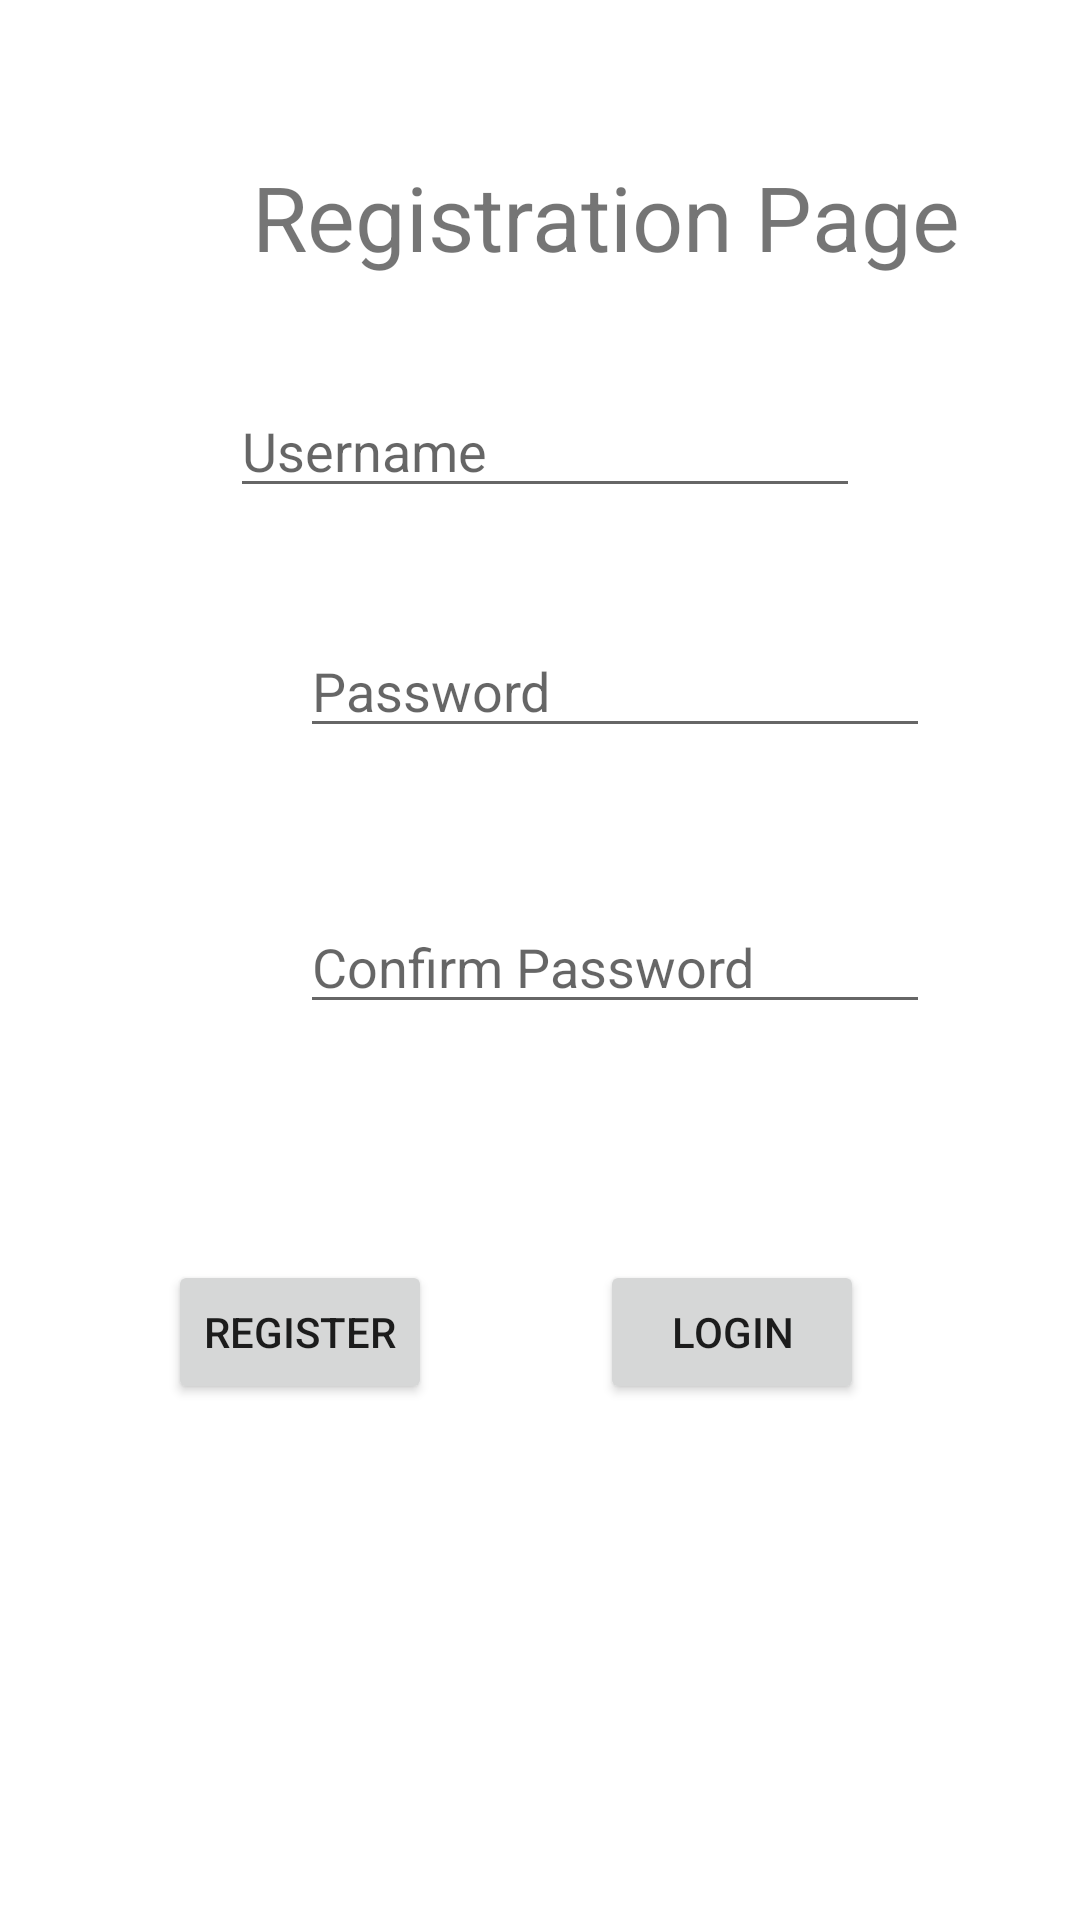

Produce the Android XML layout that renders to this screen, including the resource entries it uses.
<!-- AndroidManifest.xml: application theme Theme.RegistrationandLogin -->
<!-- res/layout/activity_main.xml -->
<?xml version="1.0" encoding="utf-8"?>
<androidx.constraintlayout.widget.ConstraintLayout xmlns:android="http://schemas.android.com/apk/res/android"
    xmlns:app="http://schemas.android.com/apk/res-auto"
    xmlns:tools="http://schemas.android.com/tools"
    android:layout_width="match_parent"
    android:layout_height="match_parent"
    tools:context=".MainActivity">

    <TextView
        android:id="@+id/textView"
        android:layout_width="wrap_content"
        android:layout_height="wrap_content"
        android:layout_marginStart="84dp"
        android:layout_marginLeft="84dp"
        android:layout_marginTop="52dp"
        android:text="Registration Page"
        android:textSize="30dp"
        app:layout_constraintStart_toStartOf="parent"
        app:layout_constraintTop_toTopOf="parent" />

    <EditText
        android:id="@+id/editTextTextPersonName"
        android:layout_width="wrap_content"
        android:layout_height="wrap_content"
        android:layout_marginTop="128dp"
        android:ems="10"
        android:inputType="textPersonName"
        android:hint="Username"
        app:layout_constraintEnd_toEndOf="parent"
        app:layout_constraintHorizontal_bias="0.512"
        app:layout_constraintStart_toStartOf="parent"
        app:layout_constraintTop_toTopOf="parent" />

    <EditText
        android:id="@+id/editTextNumberPassword"
        android:layout_width="wrap_content"
        android:layout_height="wrap_content"
        android:layout_marginStart="100dp"
        android:layout_marginLeft="100dp"
        android:layout_marginTop="208dp"
        android:ems="10"
        android:hint="Password"
        android:inputType="numberPassword"
        app:layout_constraintStart_toStartOf="parent"
        app:layout_constraintTop_toTopOf="parent" />

    <EditText
        android:id="@+id/editTextNumberPassword2"
        android:layout_width="wrap_content"
        android:layout_height="wrap_content"
        android:layout_marginStart="100dp"
        android:layout_marginLeft="100dp"
        android:layout_marginTop="300dp"
        android:ems="10"
        android:hint="Confirm Password"
        android:inputType="numberPassword"
        app:layout_constraintStart_toStartOf="parent"
        app:layout_constraintTop_toTopOf="parent" />

    <Button
        android:id="@+id/buttonRegister"
        android:layout_width="wrap_content"
        android:layout_height="wrap_content"
        android:layout_marginStart="56dp"
        android:layout_marginLeft="56dp"
        android:layout_marginBottom="172dp"
        android:text="Register"
        app:layout_constraintBottom_toBottomOf="parent"
        app:layout_constraintStart_toStartOf="parent" />

    <Button
        android:id="@+id/buttonLogin"
        android:layout_width="wrap_content"
        android:layout_height="wrap_content"
        android:layout_marginEnd="72dp"
        android:layout_marginRight="72dp"
        android:layout_marginBottom="172dp"
        android:text="Login"
        app:layout_constraintBottom_toBottomOf="parent"
        app:layout_constraintEnd_toEndOf="parent" />
</androidx.constraintlayout.widget.ConstraintLayout>
<!-- resources referenced by this layout -->
<resources>
  <style name="Theme.RegistrationandLogin" parent="Theme.MaterialComponents.DayNight.DarkActionBar">
          
          <item name="colorPrimary">@color/purple_500</item>
          <item name="colorPrimaryVariant">@color/purple_700</item>
          <item name="colorOnPrimary">@color/white</item>
          
          <item name="colorSecondary">@color/teal_200</item>
          <item name="colorSecondaryVariant">@color/teal_700</item>
          <item name="colorOnSecondary">@color/black</item>
          
          <item name="android:statusBarColor" tools:targetApi="l">?attr/colorPrimaryVariant</item>
          
      </style>
  <!-- not gathered from this repository: default colours our renderer supplied (Android Studio template values) -->
  <color name="purple_500">#FF6200EE</color>
  <color name="purple_700">#FF3700B3</color>
  <color name="teal_200">#FF03DAC5</color>
  <color name="teal_700">#FF018786</color>
  <color name="black">#FF000000</color>
  <color name="white">#FFFFFFFF</color>
</resources>
